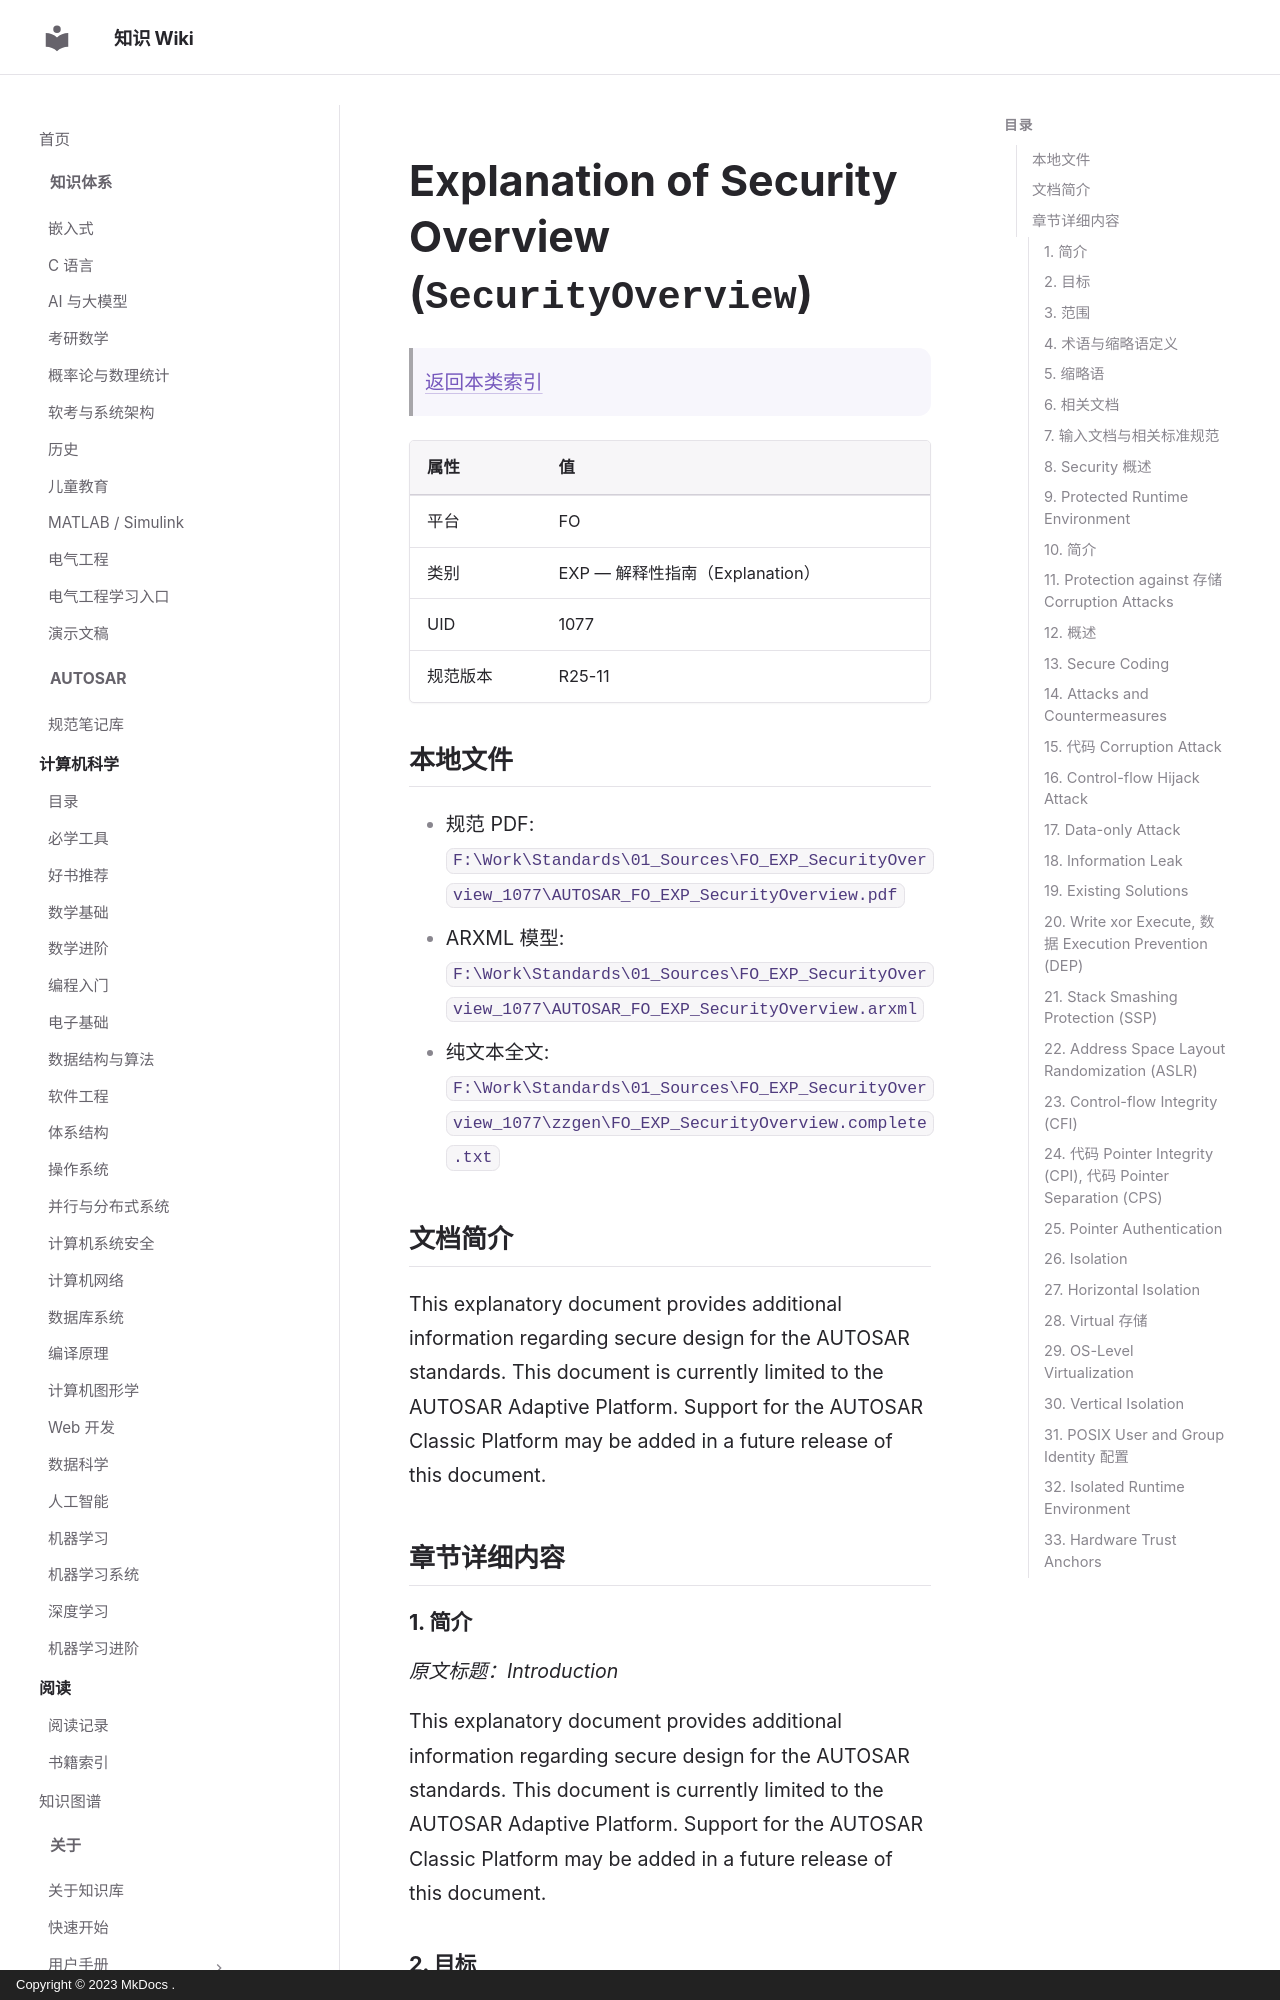

repository: ilikui/wiki · page: types/autosar/specs/FO/EXP/SecurityOverview/index.html · generator: mkdocs · copyright: Copyright © 2023 MkDocs .

# Explanation of Security Overview (`SecurityOverview`)

> [返回本类索引](index.md)

| 属性 | 值 |
|---|---|
| 平台 | FO |
| 类别 | EXP — 解释性指南（Explanation） |
| UID | 1077 |
| 规范版本 | R25-11 |

## 本地文件

- 规范 PDF: `F:\Work\Standards\01_Sources\FO_EXP_SecurityOverview_1077\AUTOSAR_FO_EXP_SecurityOverview.pdf`
- ARXML 模型: `F:\Work\Standards\01_Sources\FO_EXP_SecurityOverview_1077\AUTOSAR_FO_EXP_SecurityOverview.arxml`
- 纯文本全文: `F:\Work\Standards\01_Sources\FO_EXP_SecurityOverview_1077\zzgen\FO_EXP_SecurityOverview.complete.txt`

## 文档简介

This explanatory document provides additional information regarding secure design for the AUTOSAR standards. This document is currently limited to the AUTOSAR Adaptive Platform. Support for the AUTOSAR Classic Platform may be added in a future release of this document.

## 章节详细内容

### 1. 简介
*原文标题：Introduction*

This explanatory document provides additional information regarding secure design for the AUTOSAR standards. This document is currently limited to the AUTOSAR Adaptive Platform. Support for the AUTOSAR Classic Platform may be added in a future release of this document.

### 2. 目标
*原文标题：Objectives*

This document explains security features which could be utilized within the AUTOSAR Adaptive Platform. The motivation is to provide standardized and portable security for Adaptive Applications as well as the whole AUTOSAR Adaptive Platform.

### 3. 范围
*原文标题：Scope*

This document shall be explanatory and help the security engineer to identify security related topics within Adaptive Applications and the AUTOSAR Adaptive Platform.

The content of this document will address the following topics:

* Protection against memory corruption attacks.
* Isolation of software components between each other.
* Isolation of the operating system from software components.
* Existing security solutions

### 4. 术语与缩略语定义
*原文标题：Definition of terms and acronyms*
